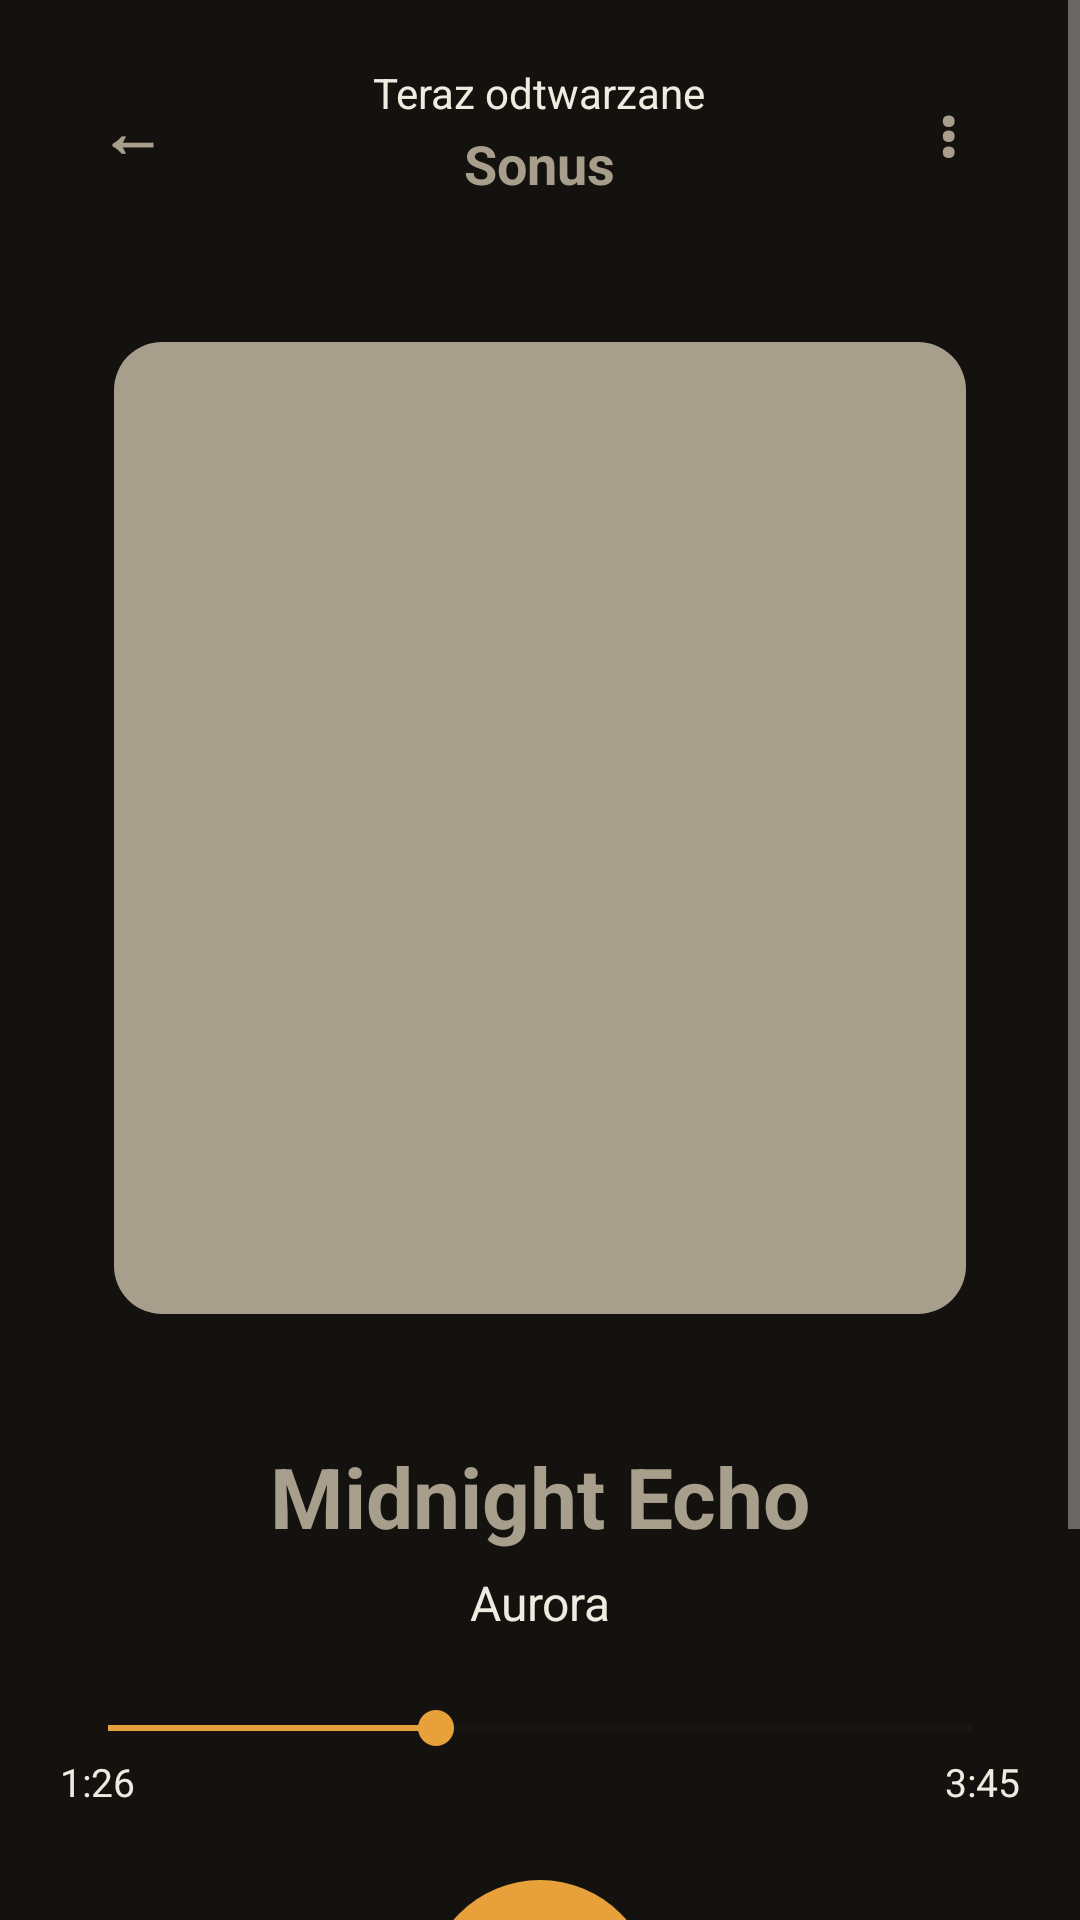

This screen was rendered from an Android layout file. Write that file and the resources it references.
<!-- AndroidManifest.xml: application theme Theme.Sonus -->
<!-- res/layout/activity_player.xml -->
<?xml version="1.0" encoding="utf-8"?>
<ScrollView xmlns:android="http://schemas.android.com/apk/res/android"
    xmlns:app="http://schemas.android.com/apk/res-auto"
    android:layout_width="match_parent"
    android:layout_height="match_parent"
    android:background="?attr/sonusBackgroundColor"
    android:fillViewport="true">

    <LinearLayout
        android:layout_width="match_parent"
        android:layout_height="wrap_content"
        android:orientation="vertical"
        android:padding="20dp">

        
        <LinearLayout
            android:layout_width="match_parent"
            android:layout_height="wrap_content"
            android:gravity="center_vertical"
            android:orientation="horizontal">

            <TextView
                android:id="@+id/btnBack"
                android:layout_width="48dp"
                android:layout_height="48dp"
                android:gravity="center"
                android:text="←"
                android:textColor="?attr/sonusTextDarkColor"
                android:textSize="22sp"
                android:textStyle="bold" />

            <LinearLayout
                android:layout_width="0dp"
                android:layout_height="wrap_content"
                android:layout_weight="1"
                android:orientation="vertical"
                android:gravity="center">

                <TextView
                    android:layout_width="wrap_content"
                    android:layout_height="wrap_content"
                    android:text="Teraz odtwarzane"
                    android:textColor="?attr/sonusTextPrimaryColor"
                    android:textSize="14sp" />

                <TextView
                    android:layout_width="wrap_content"
                    android:layout_height="wrap_content"
                    android:layout_marginTop="2dp"
                    android:text="Sonus"
                    android:textColor="?attr/sonusTextDarkColor"
                    android:textSize="18sp"
                    android:textStyle="bold" />
            </LinearLayout>

            <TextView
                android:id="@+id/btnMore"
                android:layout_width="48dp"
                android:layout_height="48dp"
                android:gravity="center"
                android:text="⋮"
                android:textColor="?attr/sonusTextDarkColor"
                android:textSize="22sp"
                android:textStyle="bold" />
        </LinearLayout>

        
        <FrameLayout
            android:layout_width="match_parent"
            android:layout_height="360dp"
            android:layout_marginTop="28dp"
            android:padding="18dp">

            <ImageView
                android:id="@+id/imgPlayerCover"
                android:layout_width="match_parent"
                android:layout_height="match_parent"
                android:background="@drawable/bg_cover_placeholder"
                android:contentDescription="Okładka albumu"
                android:scaleType="centerCrop" />
        </FrameLayout>

        
        <TextView
            android:id="@+id/tvPlayerSongTitle"
            android:layout_width="match_parent"
            android:layout_height="wrap_content"
            android:layout_marginTop="24dp"
            android:ellipsize="end"
            android:gravity="center"
            android:maxLines="1"
            android:text="Midnight Echo"
            android:textColor="?attr/sonusTextDarkColor"
            android:textSize="28sp"
            android:textStyle="bold" />

        
        <TextView
            android:id="@+id/tvPlayerArtist"
            android:layout_width="match_parent"
            android:layout_height="wrap_content"
            android:layout_marginTop="6dp"
            android:ellipsize="end"
            android:gravity="center"
            android:maxLines="1"
            android:text="Aurora"
            android:textColor="?attr/sonusTextPrimaryColor"
            android:textSize="16sp" />

        
        <SeekBar
            android:id="@+id/seekBarPlayer"
            android:layout_width="match_parent"
            android:layout_height="wrap_content"
            android:layout_marginTop="22dp"
            android:progress="38"
            android:progressTint="?attr/sonusAccentColor"
            android:progressBackgroundTint="?attr/sonusCardColor"
            android:thumbTint="?attr/sonusAccentColor"
            android:splitTrack="false" />

        
        <LinearLayout
            android:layout_width="match_parent"
            android:layout_height="wrap_content"
            android:orientation="horizontal">

            <TextView
                android:id="@+id/tvCurrentTime"
                android:layout_width="0dp"
                android:layout_height="wrap_content"
                android:layout_weight="1"
                android:text="1:26"
                android:textColor="?attr/sonusTextPrimaryColor"
                android:textSize="13sp" />

            <TextView
                android:id="@+id/tvTotalTime"
                android:layout_width="wrap_content"
                android:layout_height="wrap_content"
                android:text="3:45"
                android:textColor="?attr/sonusTextPrimaryColor"
                android:textSize="13sp" />
        </LinearLayout>

        
        <LinearLayout
            android:layout_width="match_parent"
            android:layout_height="wrap_content"
            android:layout_marginTop="24dp"
            android:gravity="center"
            android:orientation="horizontal">

            <LinearLayout
                android:layout_width="52dp"
                android:layout_height="60dp"
                android:layout_marginEnd="10dp"
                android:gravity="center"
                android:orientation="vertical">

                <View
                    android:id="@+id/shuffleIndicator"
                    android:layout_width="12dp"
                    android:layout_height="2dp"
                    android:layout_marginBottom="4dp"
                    android:background="?attr/sonusTextPrimaryColor"
                    android:visibility="invisible" />

                <TextView
                    android:id="@+id/btnShuffle"
                    android:layout_width="wrap_content"
                    android:layout_height="wrap_content"
                    android:gravity="center"
                    android:text="⇄"
                    android:textColor="?attr/sonusTextDarkColor"
                    android:textSize="20sp"
                    android:textStyle="bold" />
            </LinearLayout>

            <ImageView
                android:id="@+id/btnPrevious"
                android:layout_width="56dp"
                android:layout_height="56dp"
                android:layout_marginEnd="10dp"
                android:gravity="center"
                android:src="@drawable/ic_skip_previous"
                android:textColor="?attr/sonusTextDarkColor"
                android:textSize="20sp" />


            <ImageView
                android:id="@+id/btnPlayPause"
                android:layout_width="76dp"
                android:layout_height="76dp"
                android:layout_marginEnd="10dp"
                android:background="@drawable/bg_player_play_btn"
                android:padding="22dp"
                android:src="@drawable/ic_play"
                app:tint="?attr/sonusBackgroundColor" />

            <ImageView
                android:id="@+id/btnNext"
                android:layout_width="56dp"
                android:layout_height="56dp"
                android:layout_marginEnd="10dp"
                android:gravity="center"
                android:src="@drawable/ic_skip_next"
                android:textColor="?attr/sonusTextDarkColor"
                android:textSize="20sp" />

            <LinearLayout
                android:layout_width="52dp"
                android:layout_height="60dp"
                android:gravity="center"
                android:orientation="vertical">

                <View
                    android:id="@+id/repeatIndicator"
                    android:layout_width="12dp"
                    android:layout_height="2dp"
                    android:layout_marginBottom="4dp"
                    android:background="?attr/sonusTextPrimaryColor"
                    android:visibility="invisible" />

                <TextView
                    android:id="@+id/btnRepeat"
                    android:layout_width="wrap_content"
                    android:layout_height="wrap_content"
                    android:gravity="center"
                    android:text="↺"
                    android:textColor="?attr/sonusTextDarkColor"
                    android:textSize="20sp"
                    android:textStyle="bold" />
            </LinearLayout>
        </LinearLayout>

        
        <TextView
            android:id="@+id/btnQueue"
            android:layout_width="wrap_content"
            android:layout_height="wrap_content"
            android:layout_gravity="center"
            android:layout_marginTop="24dp"
            android:padding="12dp"
            android:text="≡"
            android:textColor="?attr/sonusTextDarkColor"
            android:textSize="24sp"
            android:textStyle="bold"
            android:background="?attr/selectableItemBackgroundBorderless"
            android:clickable="true"
            android:focusable="true" />
    </LinearLayout>
</ScrollView>
<!-- resources referenced by this layout -->
<resources>
  <!-- drawable bg_cover_placeholder (drawable) -->
  <?xml version="1.0" encoding="utf-8"?>
  <shape xmlns:android="http://schemas.android.com/apk/res/android">
      <solid android:color="@color/text_primary"/>
      <corners android:radius="16dp"/>
  </shape>
  <!-- drawable bg_player_play_btn (drawable) -->
  <?xml version="1.0" encoding="utf-8"?>
  <shape xmlns:android="http://schemas.android.com/apk/res/android"
      android:shape="oval">
      <solid android:color="?attr/sonusAccentColor" />
  </shape>
  <!-- drawable ic_play (drawable) -->
  <vector xmlns:android="http://schemas.android.com/apk/res/android"
      android:width="24dp"
      android:height="24dp"
      android:viewportWidth="24"
      android:viewportHeight="24">
    <path
        android:fillColor="@color/studio_white"
        android:pathData="M8,5v14l11,-7z"/>
  </vector>
  <!-- drawable ic_skip_next (drawable) -->
  <?xml version="1.0" encoding="utf-8"?>
  <vector xmlns:android="http://schemas.android.com/apk/res/android"
      android:width="24dp"
      android:height="24dp"
      android:viewportWidth="24"
      android:viewportHeight="24">
      <path
          android:fillColor="@color/text_primary"
          android:pathData="M6,18l8.5,-6L6,6V18zM16,6v12h2V6H16z" />
  </vector>
  <!-- drawable ic_skip_previous (drawable) -->
  <?xml version="1.0" encoding="utf-8"?>
  <vector xmlns:android="http://schemas.android.com/apk/res/android"
      android:width="24dp"
      android:height="24dp"
      android:viewportWidth="24"
      android:viewportHeight="24">
      <path
          android:fillColor="@color/text_primary"
          android:pathData="M6,6h2v12H6V6zM9.5,12l8.5,6V6L9.5,12z" />
  </vector>
  <style name="Theme.Sonus" parent="Theme.MaterialComponents.NoActionBar">
          
          <item name="sonusBackgroundColor">@color/studio_bg</item>
          <item name="sonusPanelColor">@color/studio_bg_panel</item>
          <item name="sonusCardColor">@color/studio_bg_card</item>
          <item name="sonusLineColor">@color/studio_line</item>
          <item name="sonusLineSoftColor">@color/studio_line_soft</item>
          <item name="sonusAccentColor">@color/studio_amber</item>
          <item name="sonusAccentDimColor">@color/studio_amber_dim</item>
          <item name="sonusTextPrimaryColor">@color/studio_text</item>
          <item name="sonusTextDarkColor">@color/studio_text_dim</item>
          <item name="sonusTextFaintColor">@color/studio_text_faint</item>
          <item name="sonusStatusRed">@color/studio_red</item>
          <item name="sonusStatusGreen">@color/studio_green</item>
          <item name="sonusCornerRadius">@dimen/studio_radius</item>
  
          
          <item name="android:statusBarColor">?attr/sonusBackgroundColor</item>
          <item name="android:windowLightStatusBar">false</item>
          <item name="android:navigationBarColor">?attr/sonusBackgroundColor</item>
          <item name="android:windowBackground">?attr/sonusBackgroundColor</item>
  
          
          <item name="colorPrimary">?attr/sonusAccentColor</item>
          <item name="colorSecondary">?attr/sonusStatusGreen</item>
          <item name="android:textColorPrimary">?attr/sonusTextPrimaryColor</item>
      </style>
  <color name="text_primary">@color/studio_text_dim</color>
  <color name="studio_white">#FFFFFFFF</color>
  <color name="studio_bg">#14120F</color>
  <color name="studio_bg_panel">#1C1A16</color>
  <color name="studio_bg_card">#221F1A</color>
  <color name="studio_line">#34302A</color>
  <color name="studio_line_soft">#2A2722</color>
  <color name="studio_amber">#E8A13A</color>
  <color name="studio_amber_dim">#8A6428</color>
  <color name="studio_text">#F0EBE0</color>
  <color name="studio_text_dim">#A89E8C</color>
  <color name="studio_text_faint">#6F6656</color>
  <color name="studio_red">#C0544A</color>
  <color name="studio_green">#6A9955</color>
  <dimen name="studio_radius">6dp</dimen>
</resources>
